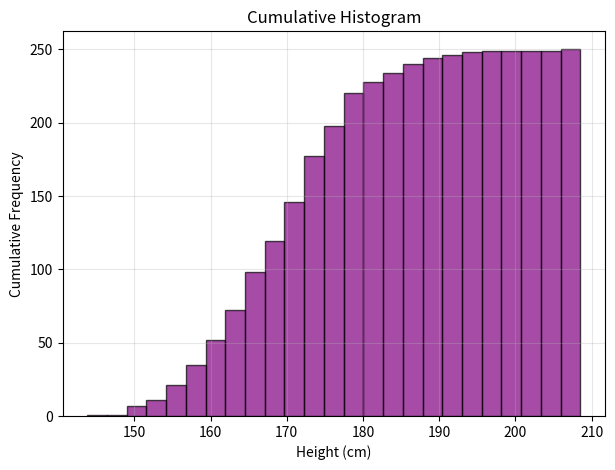

Python code for this plot:
# -------------------------------------------------
# File Name: 10f_hist_cumulative.py
# Author: Florentino Báez
# Date: Matplotlib
# Description: Cumulative Histogram — running total
#              of frequency counts.
# -------------------------------------------------

import matplotlib.pyplot as plt
import numpy as np

# Fix seed so the random data is the same every time
np.random.seed(42)
# Normal distribution: mean=170 cm, std=10 cm, 250 samples
data = np.random.normal(loc=170, scale=10, size=250)

plt.figure(figsize=(7, 5))
# Each bar shows the total count up to that bin (running total)
plt.hist(data, bins=25, cumulative=True, color="purple",
         edgecolor="black", alpha=0.7)
plt.title("Cumulative Histogram")
plt.xlabel("Height (cm)")
plt.ylabel("Cumulative Frequency")
plt.grid(True, alpha=0.3)
plt.show()
